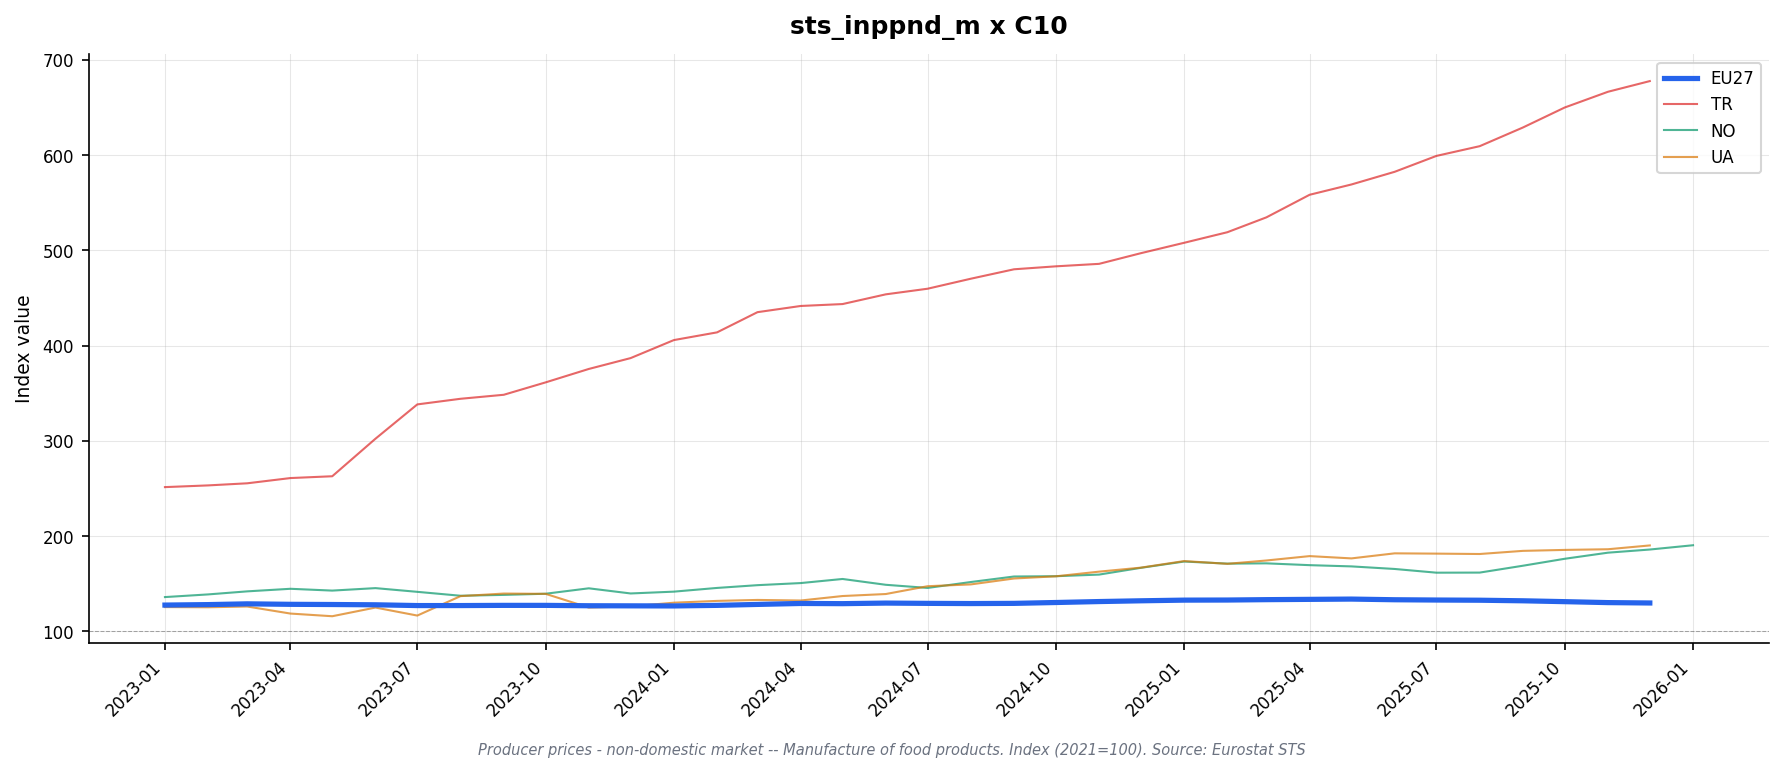

The file beside this chart, header and first rows:
freq, indic_bt, nace_r2, s_adj, unit, geo\TIME_PERIOD, 2023-01, 2023-02, 2023-03, 2023-04, 2023-05, 2023-06, 2023-07, 2023-08, 2023-09, 2023-10, 2023-11, 2023-12, 2024-01, 2024-02, 2024-03, 2024-04, 2024-05, 2024-06
M, PRC_PRR_NDOM, C10, NSA, I21, AT, 111.6, 111.0, 111.9, 111.8, 111.8, 112.4, 112.9, 112.5, 112.7, 112.9, 112.8, 113.0, 113.2, 112.9, 113.2, 113.0, 113.3, 113.0
M, PRC_PRR_NDOM, C10, NSA, I21, BE, 144.3, 148.4, 147.5, 147.7, 148.0, 148.8, 147.4, 146.8, 143.8, 143.8, 144.1, 143.9, 142.4, 147.4, 153.3, 154.9, 151.4, 153.7
M, PRC_PRR_NDOM, C10, NSA, I21, BG, 127.0, 126.9, 126.4, 123.1, 120.6, 118.0, 119.1, 119.4, 117.5, 117.0, 117.4, 116.4, 117.5, 118.2, 117.4, 118.0, 117.5, 117.0
M, PRC_PRR_NDOM, C10, NSA, I21, CH, 102.2, 102.2, 105.9, 105.9, 106.0, 103.0, 102.9, 102.9, 102.3, 102.3, 102.3, 101.6, 101.5, 101.2, 101.4, 101.4, 101.4, 104.0
M, PRC_PRR_NDOM, C10, NSA, I21, CY, 117.1, 117.7, 118.5, 118.7, 118.2, 118.1, 118.3, 118.1, 118.3, 118.0, 117.8, 117.4, 116.8, 117.2, 117.1, 116.5, 116.0, 114.1
M, PRC_PRR_NDOM, C10, NSA, I21, CZ, 126.1, 126.2, 125.7, 123.9, 123.3, 122.9, 123.1, 123.3, 123.8, 124.7, 124.3, 124.6, 126.4, 128.4, 128.5, 128.0, 125.9, 125.4
M, PRC_PRR_NDOM, C10, NSA, I21, DE, 128.8, 129.2, 129.8, 129.5, 129.1, 128.9, 128.6, 127.9, 128.1, 127.5, 127.8, 127.7, 127.0, 127.6, 129.2, 131.6, 131.7, 132.6
M, PRC_PRR_NDOM, C10, NSA, I21, DK, 125.0, 126.2, 127.6, 127.6, 129.8, 130.1, 130.0, 130.5, 130.4, 131.0, 130.6, 129.4, 129.6, 129.8, 130.6, 129.5, 129.4, 129.5
M, PRC_PRR_NDOM, C10, NSA, I21, EA19, 127.2, 127.7, 128.4, 128.1, 127.9, 127.5, 126.7, 126.7, 126.9, 127.0, 126.8, 126.9, 126.7, 127.4, 128.6, 129.9, 129.6, 130.3
M, PRC_PRR_NDOM, C10, NSA, I21, EA20, 127.2, 127.8, 128.5, 128.3, 128.2, 128.0, 127.2, 127.3, 127.4, 127.7, 127.5, 127.6, 127.4, 128.2, 129.3, 130.6, 130.3, 131.1
M, PRC_PRR_NDOM, C10, NSA, I21, EA21, 127.2, 127.7, 128.5, 128.3, 128.1, 127.9, 127.1, 127.2, 127.3, 127.6, 127.4, 127.5, 127.3, 128.1, 129.2, 130.5, 130.2, 131.0
M, PRC_PRR_NDOM, C10, NSA, I21, EL, 120.3, 121.1, 122.3, 122.4, 125.3, 127.6, 130.9, 134.1, 138.0, 138.7, 139.0, 140.1, 140.9, 144.0, 145.1, 145.3, 145.6, 144.3
M, PRC_PRR_NDOM, C10, NSA, I21, ES, 124.9, 126.1, 128.0, 127.7, 127.7, 127.9, 128.0, 129.4, 129.9, 130.8, 130.7, 131.5, 132.3, 132.7, 133.2, 133.4, 134.2, 134.7
M, PRC_PRR_NDOM, C10, NSA, I21, EU27_2020, 127.7, 128.2, 129.0, 128.5, 128.3, 128.0, 127.2, 127.2, 127.4, 127.4, 127.0, 126.9, 126.8, 127.4, 128.4, 129.4, 129.2, 129.8
M, PRC_PRR_NDOM, C10, NSA, I21, FI, 127.9, 121.8, 121.0, 118.3, 118.4, 118.8, 118.4, 115.2, 115.8, 117.3, 119.8, 121.5, 121.4, 121.7, 121.9, 121.4, 125.5, 121.6
M, PRC_PRR_NDOM, C10, NSA, I21, FR, 139.2, 138.8, 140.3, 139.1, 139.0, 137.1, 135.2, 134.7, 134.4, 133.8, 132.5, 131.8, 131.3, 130.8, 130.2, 129.6, 130.0, 129.8
M, PRC_PRR_NDOM, C10, NSA, I21, HR, 118.1, 117.3, 117.9, 118.1, 117.8, 117.9, 117.9, 117.7, 117.5, 117.2, 117.3, 115.7, 116.0, 115.7, 115.7, 116.1, 115.5, 115.7
M, PRC_PRR_NDOM, C10, NSA, I21, HU, 156.4, 152.6, 154.7, 148.8, 148.5, 148.2, 146.4, 147.9, 146.8, 144.0, 141.4, 141.3, 140.6, 140.9, 143.3, 141.8, 141.1, 144.1
M, PRC_PRR_NDOM, C10, NSA, I21, IE, 110.4, 110.5, 111.4, 109.3, 110.0, 109.4, 106.4, 107.2, 107.4, 107.5, 106.3, 106.3, 106.5, 107.4, 107.0, 108.2, 107.3, 108.0
M, PRC_PRR_NDOM, C10, NSA, I21, IT, 121.5, 121.7, 121.9, 122.1, 122.1, 121.3, 121.7, 122.0, 122.2, 122.9, 122.8, 123.1, 122.9, 123.2, 124.0, 124.5, 124.7, 123.7
M, PRC_PRR_NDOM, C10, NSA, I21, LT, 108.9, 107.6, 109.4, 109.6, 109.1, 110.4, 108.4, 107.7, 109.3, 111.2, 110.6, 111.4, 111.6, 110.6, 112.7, 112.3, 113.0, 113.9
M, PRC_PRR_NDOM, C10, NSA, I21, MK, 125.6, 125.3, 124.2, 126.7, 127.0, 127.8, 128.4, 129.3, 130.5, 130.9, 130.6, 130.9, 131.9, 131.3, 132.2, 133.1, 133.4, 134.5
M, PRC_PRR_NDOM, C10, NSA, I21, NL, 131.0, 131.3, 131.8, 132.9, 132.2, 132.2, 130.7, 130.5, 130.6, 131.4, 131.5, 131.3, 131.0, 131.9, 133.7, 136.4, 135.2, 137.5
M, PRC_PRR_NDOM, C10, NSA, I21, NO, 136.1, 138.9, 142.1, 144.8, 142.9, 145.5, 141.6, 137.5, 138.4, 139.6, 145.3, 139.9, 141.8, 145.7, 148.6, 150.8, 155.1, 149.0
M, PRC_PRR_NDOM, C10, NSA, I21, PL, 127.3, 127.7, 127.6, 125.9, 123.3, 121.8, 119.6, 119.0, 120.4, 118.5, 116.5, 115.3, 114.8, 114.5, 114.4, 113.8, 114.0, 114.2
M, PRC_PRR_NDOM, C10, NSA, I21, PT, 135.1, 140.6, 140.4, 140.5, 140.9, 141.1, 144.8, 147.0, 149.6, 152.0, 153.8, 155.4, 157.3, 157.7, 157.9, 159.1, 160.6, 160.2
M, PRC_PRR_NDOM, C10, NSA, I21, RO, 133.3, 131.6, 134.8, 134.1, 133.6, 132.3, 131.8, 132.3, 130.7, 127.9, 125.6, 125.0, 125.1, 124.9, 126.0, 125.9, 126.3, 125.7
M, PRC_PRR_NDOM, C10, NSA, I21, SE, 131.5, 134.7, 136.5, 132.0, 131.8, 133.2, 133.1, 132.2, 132.8, 132.0, 130.3, 129.6, 129.9, 132.2, 131.1, 132.1, 134.2, 133.9
M, PRC_PRR_NDOM, C10, NSA, I21, SI, 129.0, 131.3, 131.0, 131.4, 130.6, 129.8, 128.4, 127.6, 128.4, 128.3, 127.1, 128.0, 134.3, 133.0, 132.6, 132.6, 132.8, 134.4
M, PRC_PRR_NDOM, C10, NSA, I21, TR, 251.5, 253.3, 255.5, 261.0, 262.9, 302.3, 338.3, 344.2, 348.4, 361.4, 375.5, 386.9, 405.8, 413.9, 435.1, 441.6, 443.6, 453.8
M, PRC_PRR_NDOM, C10, NSA, I21, UA, 125.6, 125.4, 126.2, 118.8, 116.0, 125.1, 116.7, 137.1, 139.8, 139.5, 125.1, 126.3, 130.2, 132.1, 133.1, 132.5, 137.2, 139.3
